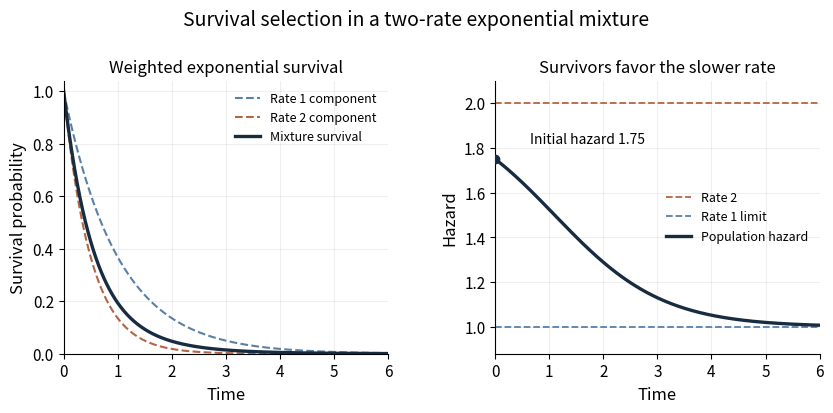

This figure's Python source:
"""Render the exponential-mixture example to a PNG basename in cwd.

Tested with Python 3.14.4, NumPy 2.3.5 and Matplotlib 3.10.7.
The caller owns MPLCONFIGDIR; this script does not change it.
"""
import numpy as np
import matplotlib

matplotlib.use("Agg")
import matplotlib.pyplot as plt

t = np.linspace(0.0, 6.0, 601)
slow = np.exp(-t)
fast = np.exp(-2.0 * t)
survival = 0.25 * slow + 0.75 * fast
hazard = (slow + 6.0 * fast) / (slow + 3.0 * fast)

with plt.rc_context({"font.size": 11, "axes.labelsize": 12, "axes.titlesize": 12}):
    fig, axes = plt.subplots(1, 2, figsize=(8.4, 4.2), dpi=100, facecolor="white")
    fig.suptitle("Survival selection in a two-rate exponential mixture", fontsize=14, y=0.96)
    ax = axes[0]
    ax.plot(t, slow, "--", color="#5980a6", label="Rate 1 component")
    ax.plot(t, fast, "--", color="#b56544", label="Rate 2 component")
    ax.plot(t, survival, color="#172c40", linewidth=2.4, label="Mixture survival")
    ax.set(title="Weighted exponential survival", xlabel="Time", ylabel="Survival probability", xlim=(0, 6), ylim=(0, 1.04))
    ax.legend(frameon=False, fontsize=9)
    ax = axes[1]
    ax.axhline(2.0, linestyle="--", color="#b56544", linewidth=1.3, label="Rate 2")
    ax.axhline(1.0, linestyle="--", color="#5980a6", linewidth=1.3, label="Rate 1 limit")
    ax.plot(t, hazard, color="#172c40", linewidth=2.4, label="Population hazard")
    ax.scatter([0], [1.75], color="#172c40", zorder=3)
    ax.annotate("Initial hazard 1.75", xy=(0, 1.75), xytext=(0.65, 1.82), fontsize=10)
    ax.set(title="Survivors favor the slower rate", xlabel="Time", ylabel="Hazard", xlim=(0, 6), ylim=(0.88, 2.10))
    ax.legend(frameon=False, fontsize=9, loc="center right")
    for ax in axes:
        ax.set_facecolor("white")
        ax.grid(alpha=0.20)
        ax.spines[["top", "right"]].set_visible(False)
    fig.subplots_adjust(left=0.08, right=0.98, bottom=0.14, top=0.79, wspace=0.33)
    fig.savefig("paper-41-mixture-hazard.png", dpi=100, facecolor="white", transparent=False)
    plt.close(fig)
